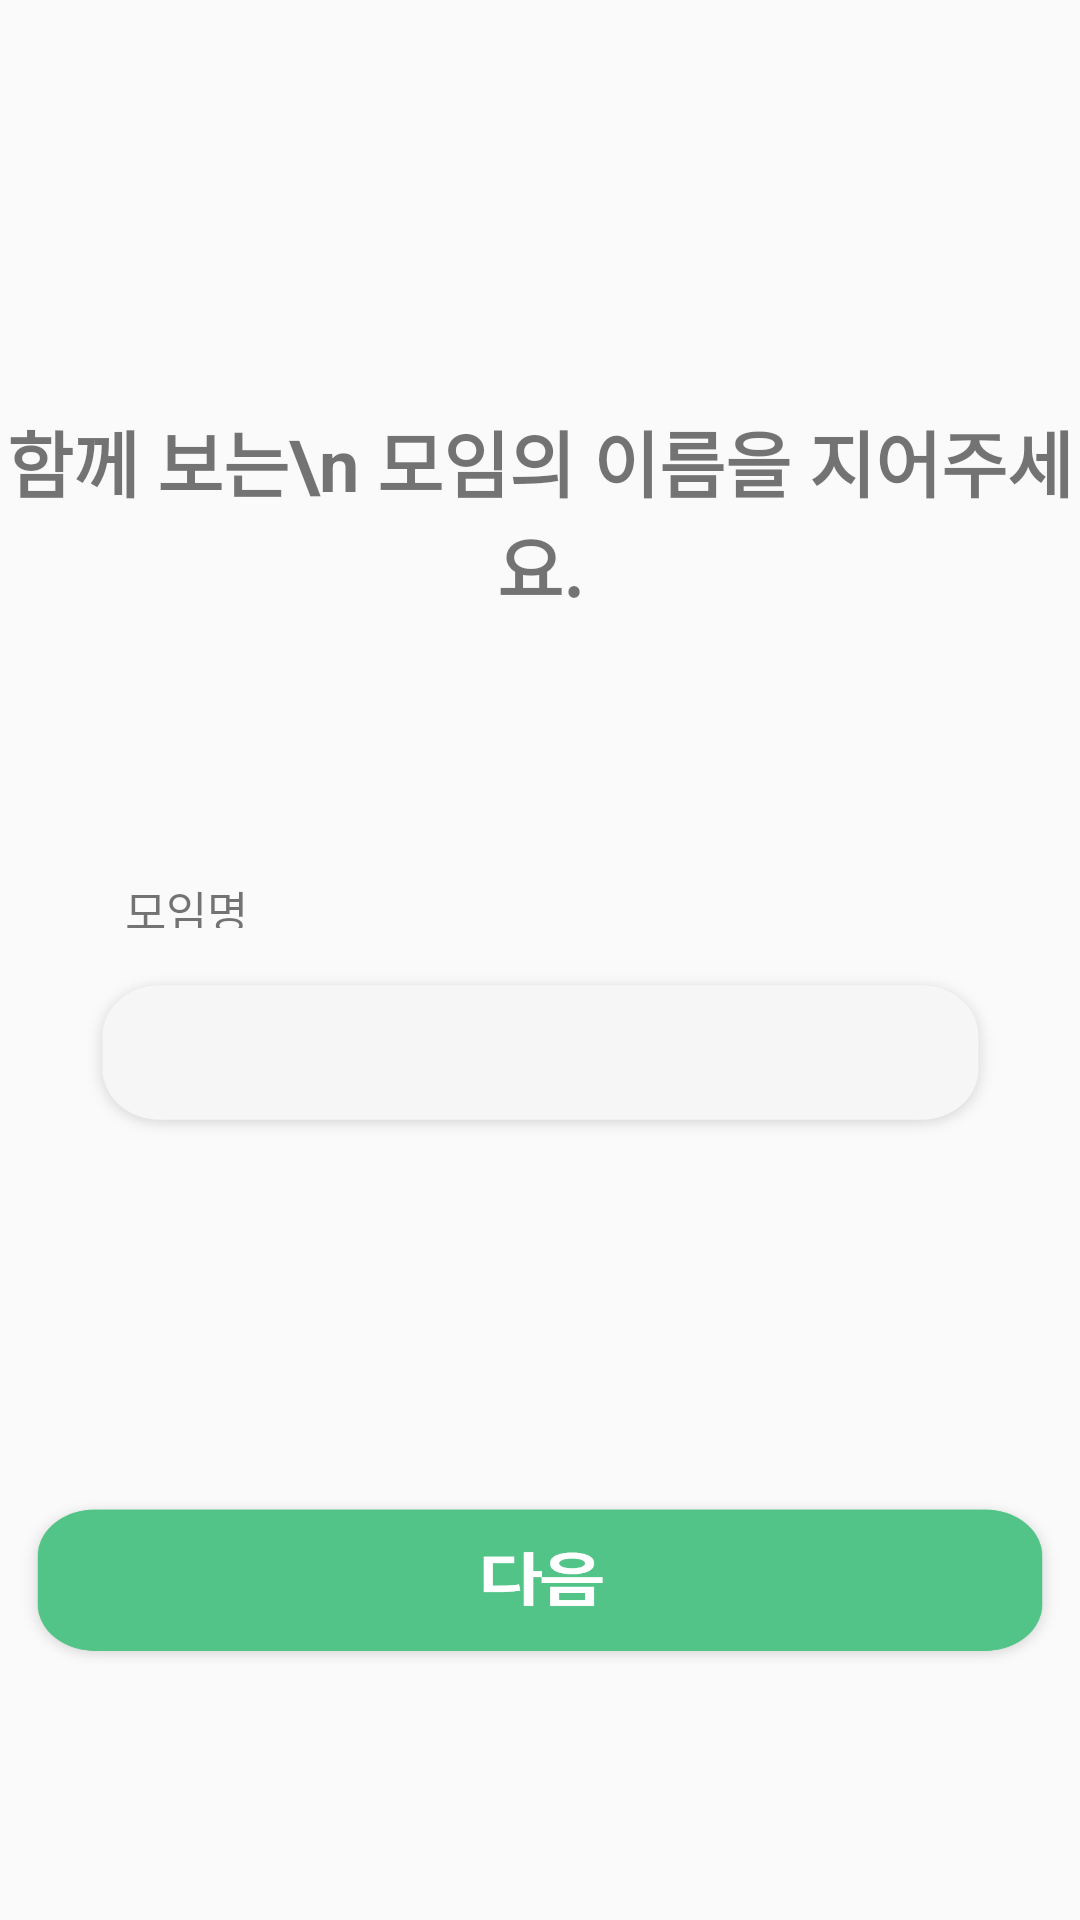

Reconstruct the res/layout file that produces this screen, plus the resources it refers to.
<!-- AndroidManifest.xml: application theme Theme.Moim -->
<!-- res/layout/activity_moim_name.xml -->
<?xml version="1.0" encoding="utf-8"?>
<androidx.constraintlayout.widget.ConstraintLayout xmlns:android="http://schemas.android.com/apk/res/android"
    xmlns:app="http://schemas.android.com/apk/res-auto"
    xmlns:tools="http://schemas.android.com/tools"
    android:layout_width="match_parent"
    android:layout_height="match_parent"
    tools:context=".MoimName">

    <TextView
        android:id="@+id/textView1"
        android:layout_width="wrap_content"
        android:layout_height="wrap_content"
        android:layout_marginTop="136dp"
        android:gravity="center_horizontal"
        android:text="함께 보는\n 모임의 이름을 지어주세요."
        android:textSize="24dp"
        android:textStyle="bold"
        app:layout_constraintEnd_toEndOf="parent"
        app:layout_constraintHorizontal_bias="0.492"
        app:layout_constraintStart_toStartOf="parent"
        app:layout_constraintTop_toTopOf="parent" />

    <TextView
        android:id="@+id/textView2"
        android:layout_width="wrap_content"
        android:layout_height="17dp"
        android:layout_marginStart="16dp"
        android:layout_marginBottom="16dp"
        android:text="모임명"
        android:textSize="15dp"
        app:layout_constraintBottom_toTopOf="@+id/editText_moin_name"
        app:layout_constraintStart_toStartOf="@+id/imageView5" />

    <ImageView
        android:id="@+id/imageView5"
        android:layout_width="309dp"
        android:layout_height="60dp"
        android:background="@drawable/moim_name_input"
        app:layout_constraintBottom_toTopOf="@+id/button_next"
        app:layout_constraintEnd_toEndOf="parent"
        app:layout_constraintStart_toStartOf="parent"
        app:layout_constraintTop_toBottomOf="@+id/textView1" />

    <EditText
        android:id="@+id/editText_moin_name"
        android:layout_width="309dp"
        android:layout_height="53dp"
        android:layout_marginStart="32dp"
        android:background="@null"
        android:ems="10"
        android:inputType="textPersonName"
        app:layout_constraintBottom_toBottomOf="@+id/imageView5"
        app:layout_constraintStart_toStartOf="@+id/imageView5"
        app:layout_constraintTop_toTopOf="@+id/imageView5" />

    <Button
        android:id="@+id/button_next"
        android:layout_width="352dp"
        android:layout_height="61dp"
        android:layout_marginBottom="82dp"
        android:background="@drawable/next_btn"
        app:layout_constraintBottom_toBottomOf="parent"
        app:layout_constraintEnd_toEndOf="parent"
        app:layout_constraintStart_toStartOf="parent" />
</androidx.constraintlayout.widget.ConstraintLayout>
<!-- resources referenced by this layout -->
<resources>
  <!-- drawable moim_name_input: png bitmap (drawable, 17529 bytes) -->
  <!-- drawable next_btn: png bitmap (drawable, 22176 bytes) -->
  <style name="Theme.Moim" parent="Theme.AppCompat.Light.NoActionBar">
          
          <item name="colorPrimary">@color/purple_500</item>
          <item name="colorPrimaryVariant">@color/purple_700</item>
          <item name="colorOnPrimary">@color/white</item>
          
          <item name="colorSecondary">@color/teal_200</item>
          <item name="colorSecondaryVariant">@color/teal_700</item>
          <item name="colorOnSecondary">@color/black</item>
          
          <item name="android:statusBarColor" tools:targetApi="l">?attr/colorPrimaryVariant</item>
          
      </style>
  <!-- not gathered from this repository: default colours our renderer supplied (Android Studio template values) -->
  <color name="purple_500">#FF6200EE</color>
  <color name="purple_700">#FF3700B3</color>
  <color name="teal_200">#FF03DAC5</color>
  <color name="teal_700">#FF018786</color>
  <color name="black">#FF000000</color>
  <color name="white">#FFFFFFFF</color>
</resources>
